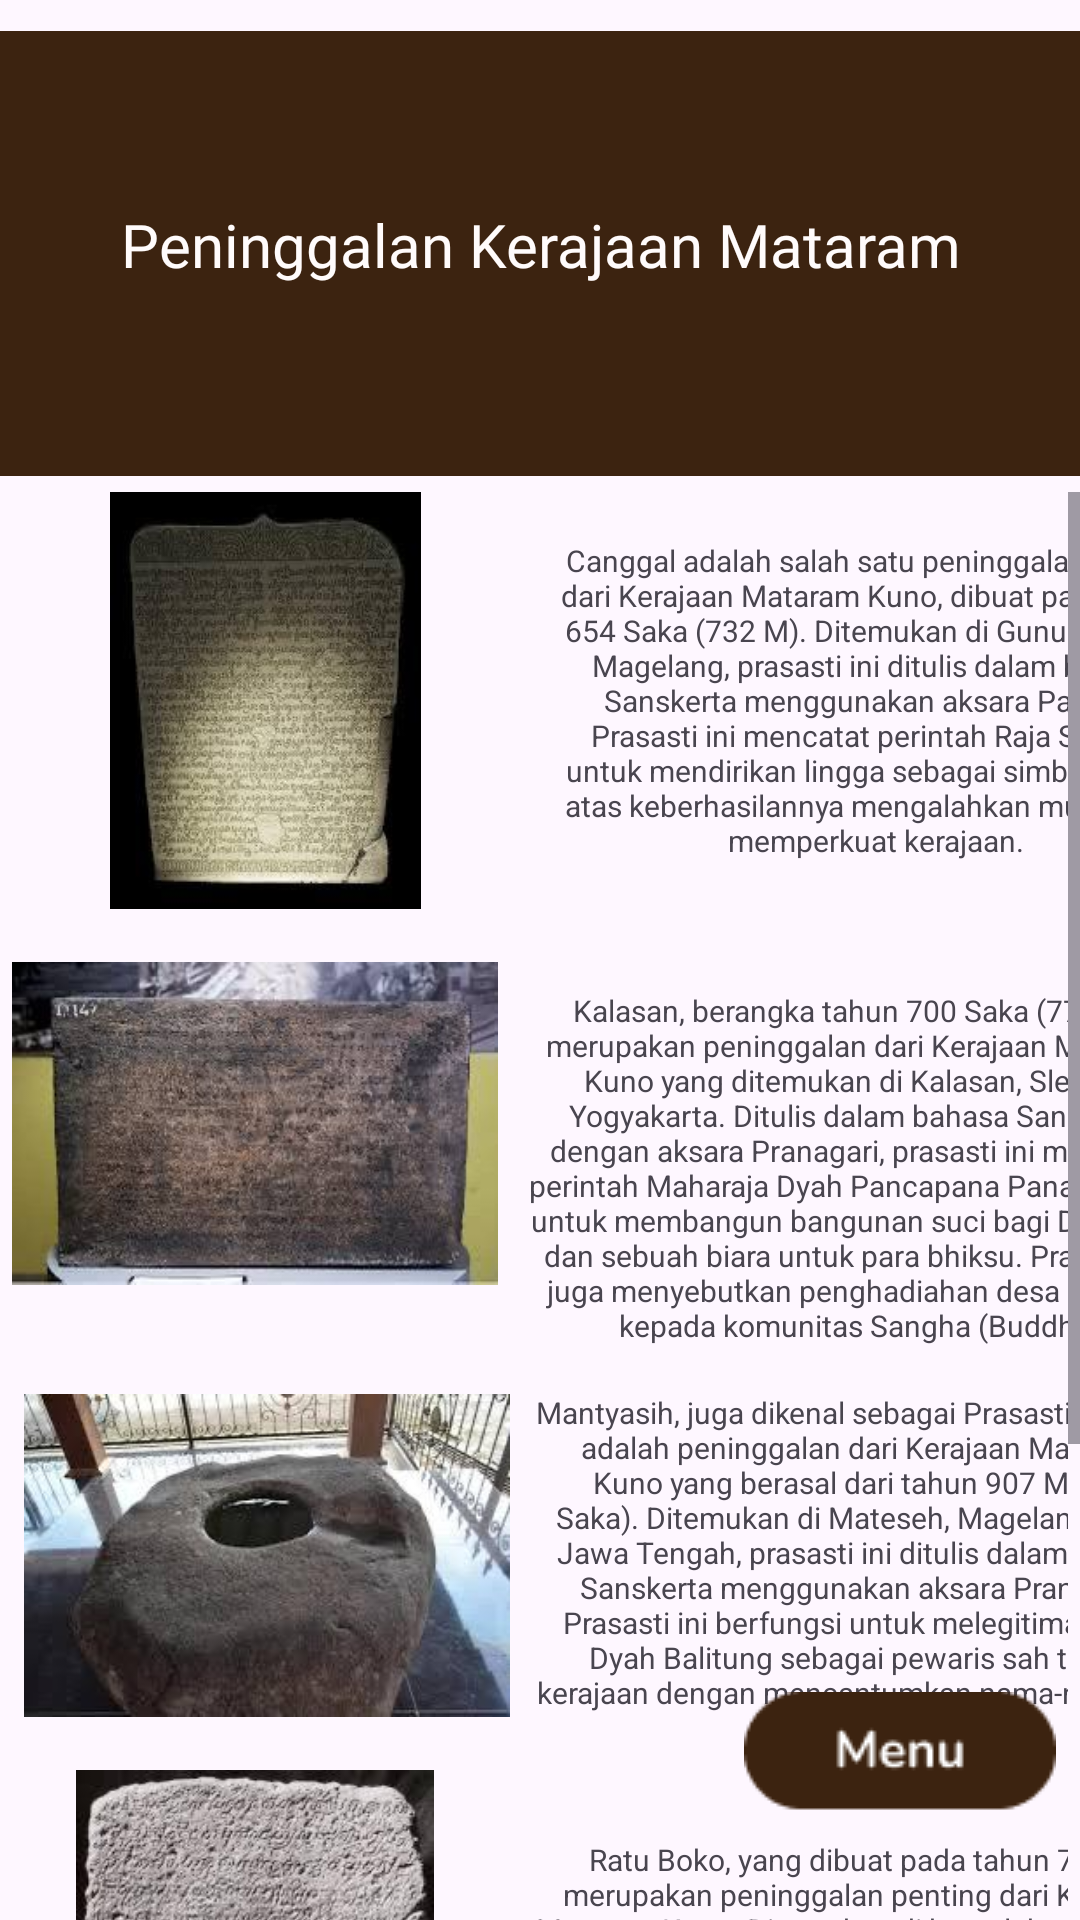

Android layout source for this screen:
<!-- AndroidManifest.xml: application theme Theme.App_Kerajaan -->
<!-- res/layout/activity_prasasti_peninggalan_mataram.xml -->
<androidx.constraintlayout.widget.ConstraintLayout
    xmlns:android="http://schemas.android.com/apk/res/android"
    xmlns:app="http://schemas.android.com/apk/res-auto"
    xmlns:tools="http://schemas.android.com/tools"
    android:id="@+id/sigmas"
    android:layout_width="match_parent"
    android:layout_height="match_parent">

    <ImageView
        android:id="@+id/imageView20"
        android:layout_width="wrap_content"
        android:layout_height="wrap_content"
        app:layout_constraintEnd_toEndOf="parent"
        app:layout_constraintStart_toStartOf="parent"
        app:layout_constraintTop_toTopOf="parent"
        app:srcCompat="@drawable/details" />

    <TextView
        android:id="@+id/textView9"
        android:layout_width="match_parent"
        android:layout_height="wrap_content"
        android:layout_marginTop="68dp"
        android:fontFamily="@font/ubuntu_medium"
        android:text="Peninggalan Kerajaan Mataram"
        android:textAlignment="center"
        android:textColor="#FFFBFB"
        android:textSize="20sp"
        app:layout_constraintEnd_toEndOf="parent"
        app:layout_constraintStart_toStartOf="parent"
        app:layout_constraintTop_toTopOf="parent" />

    <ScrollView
        android:id="@+id/sv_a1"
        android:layout_width="0dp"
        android:layout_height="0dp"
        android:layout_marginTop="164dp"
        android:contentDescription="@string/app_name"
        android:scrollbarStyle="insideInset"
        app:layout_constraintBottom_toBottomOf="parent"
        app:layout_constraintEnd_toEndOf="parent"
        app:layout_constraintHorizontal_bias="0.0"
        app:layout_constraintStart_toStartOf="parent"
        app:layout_constraintTop_toTopOf="@id/imageView20"
        app:layout_constraintVertical_bias="0.0">

        <androidx.constraintlayout.widget.ConstraintLayout
            android:layout_width="wrap_content"
            android:layout_height="wrap_content">

            <TextView
                android:id="@+id/textView10"
                android:layout_width="222dp"
                android:layout_height="138dp"
                android:layout_marginStart="12dp"
                android:layout_marginTop="16dp"
                android:text=" Canggal adalah salah satu peninggalan penting dari Kerajaan Mataram Kuno, dibuat pada tahun 654 Saka (732 M). Ditemukan di Gunung Wukir, Magelang, prasasti ini ditulis dalam bahasa Sanskerta menggunakan aksara Pallawa. Prasasti ini mencatat perintah Raja Sanjaya untuk mendirikan lingga sebagai simbol syukur atas keberhasilannya mengalahkan musuh dan memperkuat kerajaan."
                android:textAlignment="center"
                android:textSize="10sp"
                app:layout_constraintStart_toEndOf="@+id/imageView22"
                app:layout_constraintTop_toTopOf="parent" />

            <ImageView
                android:id="@+id/imageView22"
                android:layout_width="161dp"
                android:layout_height="139dp"
                android:layout_marginStart="8dp"
                android:layout_marginBottom="4dp"
                app:layout_constraintBottom_toTopOf="@+id/imageView23"
                app:layout_constraintStart_toStartOf="parent"
                app:srcCompat="@drawable/mataram_i" />

            <TextView
                android:id="@+id/textView11"
                android:layout_width="225dp"
                android:layout_height="126dp"
                android:layout_marginStart="8dp"
                android:layout_marginTop="12dp"
                android:text="Kalasan, berangka tahun 700 Saka (778 M), merupakan peninggalan dari Kerajaan Mataram Kuno yang ditemukan di Kalasan, Sleman, Yogyakarta. Ditulis dalam bahasa Sanskerta dengan aksara Pranagari, prasasti ini mencatat perintah Maharaja Dyah Pancapana Panamkarana untuk membangun bangunan suci bagi Dewi Tara dan sebuah biara untuk para bhiksu. Prasasti ini juga menyebutkan penghadiahan desa Kalasan kepada komunitas Sangha (Buddha)"
                android:textAlignment="center"
                android:textSize="10sp"
                app:layout_constraintStart_toEndOf="@+id/imageView23"
                app:layout_constraintTop_toBottomOf="@+id/textView10" />

            <ImageView
                android:id="@+id/imageView23"
                android:layout_width="162dp"
                android:layout_height="135dp"
                android:layout_marginStart="4dp"
                android:layout_marginBottom="8dp"
                app:layout_constraintBottom_toTopOf="@+id/imageView24"
                app:layout_constraintStart_toStartOf="parent"
                app:srcCompat="@drawable/mataram_ii" />

            <TextView
                android:id="@+id/textView12"
                android:layout_width="220dp"
                android:layout_height="145dp"
                android:layout_marginStart="8dp"
                android:layout_marginTop="8dp"
                android:text="Mantyasih, juga dikenal sebagai Prasasti Balitung, adalah peninggalan dari Kerajaan Mataram Kuno yang berasal dari tahun 907 M (829 Saka). Ditemukan di Mateseh, Magelang Utara, Jawa Tengah, prasasti ini ditulis dalam bahasa Sanskerta menggunakan aksara Pranagari. Prasasti ini berfungsi untuk melegitimasi Raja Dyah Balitung sebagai pewaris sah takhta kerajaan dengan mencantumkan nama-nama raja sebelumnya."
                android:textAlignment="center"
                android:textSize="10sp"
                app:layout_constraintStart_toEndOf="@+id/imageView24"
                app:layout_constraintTop_toBottomOf="@+id/textView11" />

            <ImageView
                android:id="@+id/imageView24"
                android:layout_width="162dp"
                android:layout_height="137dp"
                android:layout_marginStart="8dp"
                android:layout_marginBottom="3dp"
                app:layout_constraintBottom_toTopOf="@+id/imageView25"
                app:layout_constraintStart_toStartOf="parent"
                app:srcCompat="@drawable/mataram_iii" />

            <TextView
                android:id="@+id/textView13"
                android:layout_width="222dp"
                android:layout_height="120dp"
                android:layout_marginStart="12dp"
                android:layout_marginTop="4dp"
                android:text="Ratu Boko, yang dibuat pada tahun 792 M, merupakan peninggalan penting dari Kerajaan Mataram Kuno. Ditemukan di kompleks Situs Ratu Boko, dekat Candi Prambanan, prasasti ini ditulis dalam aksara Pranagari dan mencatat pendirian biara Abhayagiriwihara oleh Rakai Panangkaran. Makna Nama: &quot;Abhayagiri&quot; berarti &quot;gunung damai,&quot; mencerminkan tujuan biara sebagai tempat kedamaian dan meditasi."
                android:textAlignment="center"
                android:textSize="10sp"
                app:layout_constraintStart_toEndOf="@+id/imageView25"
                app:layout_constraintTop_toBottomOf="@+id/textView12" />

            <ImageView
                android:id="@+id/imageView25"
                android:layout_width="162dp"
                android:layout_height="140dp"
                android:layout_marginStart="4dp"
                android:layout_marginBottom="148dp"
                app:layout_constraintBottom_toBottomOf="parent"
                app:layout_constraintStart_toStartOf="parent"
                app:srcCompat="@drawable/mataram_iv" />

            <ImageView
                android:id="@+id/imageView14"
                android:layout_width="160dp"
                android:layout_height="140dp"
                android:layout_marginStart="10dp"
                android:layout_marginBottom="4dp"
                app:layout_constraintBottom_toBottomOf="parent"
                app:layout_constraintStart_toStartOf="parent"
                app:srcCompat="@drawable/mataram_v" />

            <TextView
                android:id="@+id/textView6"
                android:layout_width="210dp"
                android:layout_height="121dp"
                android:layout_marginStart="8dp"
                android:layout_marginTop="12dp"
                android:fontFamily="@font/ubuntu_medium"
                android:text=" Kelurak adalah prasasti berangka tahun 782 M yang ditemukan di dekat Candi Lumbung, Desa Kelurak, Jawa Tengah. Ditulis dalam aksara Pranagari dan bahasa Sanskerta, prasasti ini mencatat perintah Raja Indra, yang bergelar Sri Sanggramadhananjaya, untuk mendirikan sebuah bangunan suci bagi arca Manjusri. Bangunan tersebut diyakini adalah Candi Sewu, yang terletak di Kompleks Percandian Prambanan."
                android:textAlignment="center"
                android:textSize="10sp"
                app:layout_constraintStart_toEndOf="@+id/imageView14"
                app:layout_constraintTop_toBottomOf="@+id/textView13" />

        </androidx.constraintlayout.widget.ConstraintLayout>
    </ScrollView>

    <ImageView
        android:id="@+id/BackButton1"
        android:layout_width="wrap_content"
        android:layout_height="wrap_content"
        android:layout_marginEnd="8dp"
        android:layout_marginBottom="36dp"
        app:layout_constraintBottom_toBottomOf="parent"
        app:layout_constraintEnd_toEndOf="parent"
        app:srcCompat="@drawable/btn_menu" />


</androidx.constraintlayout.widget.ConstraintLayout>
<!-- resources referenced by this layout -->
<resources>
  <!-- drawable btn_menu: png bitmap (drawable, 1372 bytes) -->
  <!-- drawable details: png bitmap (drawable, 729 bytes) -->
  <!-- drawable mataram_i: jpeg bitmap (drawable, 10156 bytes) -->
  <!-- drawable mataram_ii: jpeg bitmap (drawable, 13395 bytes) -->
  <!-- drawable mataram_iii: jpeg bitmap (drawable, 11341 bytes) -->
  <!-- drawable mataram_iv: jpeg bitmap (drawable, 18175 bytes) -->
  <!-- drawable mataram_v: jpeg bitmap (drawable, 11000 bytes) -->
  <string name="app_name">App_Kerajaan</string>
  <style name="Theme.App_Kerajaan" parent="Base.Theme.App_Kerajaan" />
  <style name="Base.Theme.App_Kerajaan" parent="Theme.Material3.DayNight.NoActionBar">
          
          
      </style>
</resources>
